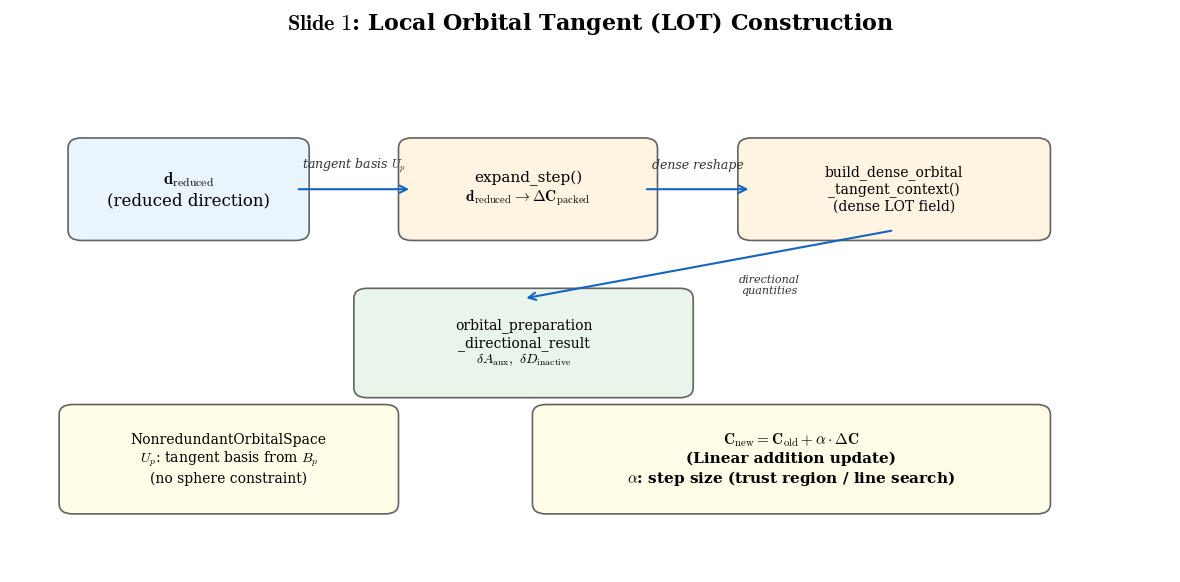

This chart was generated by the following Python code: (Note: this script raises an exception after producing the figure.)
#!/usr/bin/env python3
"""Generate 3 PPT-quality diagrams for the TNHVP algorithm."""

import matplotlib
matplotlib.use('Agg')
import matplotlib.pyplot as plt
import matplotlib.patches as mpatches
from matplotlib.patches import FancyBboxPatch, FancyArrowPatch
import numpy as np

# ── Global style ──────────────────────────────────────────────────────
BOX_ALPHA = 0.92
FONT_FAMILY = 'serif'
plt.rcParams.update({
    'font.family': FONT_FAMILY,
    'font.size': 13,
    'mathtext.fontset': 'cm',
})

# Color palette
C_INPUT    = '#E8F4FD'   # light blue  – input data
C_OP       = '#FFF3E0'   # light orange – operations
C_OUTPUT   = '#E8F5E9'   # light green – outputs
C_CORE     = '#FCE4EC'   # light red   – direct core
C_UPSTREAM = '#F3E5F5'   # light purple – upstream
C_OUTER    = '#E0F7FA'   # light cyan  – outer response
C_FORMULA  = '#FFFDE7'   # light yellow – formulas
C_ACCENT   = '#1565C0'   # dark blue   – arrows / emphasis
C_ITER     = '#FFF9C4'   # light yellow – iteration


def draw_box(ax, x, y, w, h, text, color, fontsize=11, bold=False):
    """Draw a rounded box with centered text."""
    box = FancyBboxPatch(
        (x, y), w, h,
        boxstyle="round,pad=0.15",
        facecolor=color, edgecolor='#555555', linewidth=1.2, alpha=BOX_ALPHA,
        zorder=2)
    ax.add_patch(box)
    weight = 'bold' if bold else 'normal'
    ax.text(x + w / 2, y + h / 2, text,
            ha='center', va='center', fontsize=fontsize,
            fontweight=weight, zorder=3,
            wrap=True)
    return (x + w / 2, y, x + w / 2, y + h)  # (bot_cx, bot_y, top_cx, top_y)


def draw_arrow(ax, x1, y1, x2, y2, color=C_ACCENT, lw=1.5):
    ax.annotate('', xy=(x2, y2), xytext=(x1, y1),
                arrowprops=dict(arrowstyle='->', color=color, lw=lw),
                zorder=4)


def draw_label(ax, x, y, text, fontsize=9, color='#333333'):
    ax.text(x, y, text, fontsize=fontsize, color=color,
            ha='center', va='center', zorder=5,
            fontstyle='italic')


# ======================================================================
#  Slide 1 – LOT Construction
# ======================================================================
def draw_slide1():
    fig, ax = plt.subplots(figsize=(12, 6))
    ax.set_xlim(-0.5, 12.5)
    ax.set_ylim(-0.5, 6.5)
    ax.axis('off')
    fig.suptitle(r'$\mathbf{Slide\ 1}$: Local Orbital Tangent (LOT) Construction',
                 fontsize=16, fontweight='bold', y=0.97)

    # ── Top row: input → operations → output ──
    # (1) Input: reduced direction
    bx1 = draw_box(ax, 0.3, 4.5, 2.4, 1.2,
                    r'$\mathbf{d}_{\mathrm{reduced}}$' + '\n(reduced direction)',
                    C_INPUT, fontsize=12)

    # (2) expand_step
    bx2 = draw_box(ax, 4.0, 4.5, 2.6, 1.2,
                    'expand_step()\n' + r'$\mathbf{d}_{\mathrm{reduced}} \to \Delta\mathbf{C}_{\mathrm{packed}}$',
                    C_OP, fontsize=11)

    # (3) Build LOT context
    bx3 = draw_box(ax, 7.8, 4.5, 3.2, 1.2,
                    'build_dense_orbital\n_tangent_context()\n(dense LOT field)',
                    C_OP, fontsize=10)

    # (4) Output: directional result
    bx4 = draw_box(ax, 3.5, 2.2, 3.5, 1.3,
                    'orbital_preparation\n_directional_result\n'
                    r'$\delta A_{\mathrm{aux}},\ \delta D_{\mathrm{inactive}}$',
                    C_OUTPUT, fontsize=10)

    # Arrows
    draw_arrow(ax, 2.7, 5.1, 4.0, 5.1)
    draw_arrow(ax, 6.6, 5.1, 7.8, 5.1)
    draw_arrow(ax, 9.4, 4.5, 5.25, 3.5)

    # ── Bottom: key concepts ──
    # Nonredundant space note
    draw_box(ax, 0.2, 0.5, 3.5, 1.3,
             r'NonredundantOrbitalSpace' + '\n'
             r'$U_p$: tangent basis from $B_p$'
             '\n(no sphere constraint)',
             C_FORMULA, fontsize=10)

    # Update formula
    draw_box(ax, 5.5, 0.5, 5.5, 1.3,
             r'$\mathbf{C}_{\mathrm{new}} = \mathbf{C}_{\mathrm{old}} + \alpha \cdot \Delta\mathbf{C}$'
             '\n(Linear addition update)'
             '\n' + r'$\alpha$: step size (trust region / line search)',
             C_FORMULA, fontsize=11, bold=True)

    # Labels on arrows
    draw_label(ax, 3.35, 5.45, 'tangent basis $U_p$', fontsize=9)
    draw_label(ax, 7.2, 5.45, 'dense reshape', fontsize=9)
    draw_label(ax, 8.0, 3.7, 'directional\nquantities', fontsize=8)

    fig.tight_layout(rect=[0, 0, 1, 0.94])
    fig.savefig('/pool1/home/xiatao/project/xmvb-cpp/docs/tnhvp_slide1_lot.png', dpi=200, bbox_inches='tight')
    print("Slide 1 saved.")
    plt.close(fig)


# ======================================================================
#  Slide 2 – HVP Computation Pipeline
# ======================================================================
def draw_slide2():
    fig, ax = plt.subplots(figsize=(13, 8))
    ax.set_xlim(-0.5, 13)
    ax.set_ylim(-0.5, 8.5)
    ax.axis('off')
    fig.suptitle(r'$\mathbf{Slide\ 2}$: Hessian-Vector Product (HVP) Computation Pipeline',
                 fontsize=16, fontweight='bold', y=0.97)

    # ── Input at top ──
    draw_box(ax, 4.0, 7.2, 4.0, 0.9,
             'apply_reduced(' + r'$\mathbf{d}_{\mathrm{reduced}}$' + ')',
             C_INPUT, fontsize=12, bold=True)

    # ── Three branches ──
    branch_y = 4.0
    branch_h = 2.8
    branch_w = 3.5

    # Branch 1: Direct Core Response
    bx1_x = 0.2
    draw_box(ax, bx1_x, branch_y, branch_w, branch_h,
             '(1) Direct Core Response\n'
             '─────────────────\n'
             'AO eff. 1e directional op\n'
             r'$\delta F_{11} \cdot A_{\mathrm{act}}$'
             '\n'
             '2e adjoint HVP\n'
             r'$(\delta A^T G_{\mathrm{sso}} A)$'
             '\n'
             'backpropagate to\n'
             'orbital gradient',
             C_CORE, fontsize=9.5)

    # Branch 2: Fixed Upstream Pullback
    bx2_x = 4.5
    draw_box(ax, bx2_x, branch_y, branch_w, branch_h,
             '(2) Fixed Upstream\n'
             '   Pullback\n'
             '─────────────────\n'
             'apply_fixed_upstream\n'
             '_orbital_pullback\n'
             '_direction()\n'
             '\n'
             r'$\nabla_{\mathbf{C}} \langle g^{\mathrm{fix}}, \delta\mathbf{C}\rangle$',
             C_UPSTREAM, fontsize=9.5)

    # Branch 3: Outer Response
    bx3_x = 8.8
    draw_box(ax, bx3_x, branch_y, branch_w + 0.8, branch_h,
             '(3) Outer Response\n'
             '─────────────────\n'
             'directional integrals\n'
             '  → projected directional\n'
             '    structure matrices\n'
             '  → selected-state eigen\n'
             '    response\n'
             '  → active-space gradient\n'
             '  → orbital pullback',
             C_OUTER, fontsize=9.5)

    # ── Arrows from top to branches ──
    top_cx = 6.0
    draw_arrow(ax, top_cx, 7.2, bx1_x + branch_w / 2, branch_y + branch_h)
    draw_arrow(ax, top_cx, 7.2, bx2_x + branch_w / 2, branch_y + branch_h)
    draw_arrow(ax, top_cx, 7.2, bx3_x + (branch_w + 0.8) / 2, branch_y + branch_h)

    # ── Summation node ──
    sum_y = 1.5
    draw_box(ax, 3.5, sum_y, 5.5, 1.5,
             r'$\nabla_{\mathbf{C}}^{(1)} + \nabla_{\mathbf{C}}^{(2)} + \nabla_{\mathbf{C}}^{(3)}$'
             '\n→ combined_core_orbital_value_gradient',
             C_OUTPUT, fontsize=11, bold=True)

    # Arrows from branches to sum
    draw_arrow(ax, bx1_x + branch_w / 2, branch_y, 5.0, sum_y + 1.5)
    draw_arrow(ax, bx2_x + branch_w / 2, branch_y, 6.25, sum_y + 1.5)
    draw_arrow(ax, bx3_x + (branch_w + 0.8) / 2, branch_y, 7.5, sum_y + 1.5)

    # Labels
    draw_label(ax, 3.2, 6.6, 'core\nHessian', fontsize=8)
    draw_label(ax, 6.0, 6.6, 'retraction\neffect', fontsize=8)
    draw_label(ax, 9.8, 6.6, 'wavefunction\nresponse', fontsize=8)

    # ── Output arrow ──
    draw_box(ax, 4.0, 0.0, 4.5, 1.0,
             'gather_from_full + project_reduced_gradient\n'
             r'→ $\mathbf{r}_{\mathrm{reduced}} = H \cdot \mathbf{d}_{\mathrm{reduced}}$',
             C_FORMULA, fontsize=10)
    draw_arrow(ax, 6.25, sum_y, 6.25, 1.0)

    fig.tight_layout(rect=[0, 0, 1, 0.94])
    fig.savefig('/pool1/home/xiatao/project/xmvb-cpp/docs/tnhvp_slide2_hvp.png', dpi=200, bbox_inches='tight')
    print("Slide 2 saved.")
    plt.close(fig)


# ======================================================================
#  Slide 3 – Truncated Newton Solve & Orbital Update
# ======================================================================
def draw_slide3():
    fig, ax = plt.subplots(figsize=(12, 6.5))
    ax.set_xlim(-0.5, 12)
    ax.set_ylim(-0.3, 6.5)
    ax.axis('off')
    fig.suptitle(r'$\mathbf{Slide\ 3}$: Truncated Newton Solve & Orbital Update',
                 fontsize=16, fontweight='bold', y=0.97)

    # ── Outer: Truncated Newton loop ──
    # Draw a large rounded rectangle for the CG loop
    loop_box = FancyBboxPatch(
        (0.3, 0.5), 11.2, 4.8,
        boxstyle="round,pad=0.3",
        facecolor='#FAFAFA', edgecolor=C_ACCENT, linewidth=2.0,
        linestyle='--', alpha=0.5, zorder=1)
    ax.add_patch(loop_box)
    ax.text(0.8, 5.0, 'CG / Lanczos Krylov iteration',
            fontsize=11, color=C_ACCENT, fontstyle='italic', zorder=5)

    # Inside the loop:
    # Step 1: Apply HVP
    draw_box(ax, 0.8, 3.5, 3.2, 1.2,
             r'$v \mapsto Hv$' + '\napply_reduced()\n(HVP)',
             C_OP, fontsize=11, bold=True)

    # Step 2: CG update
    draw_box(ax, 4.8, 3.5, 2.8, 1.2,
             'CG step\n'
             r'$p_{k+1} = p_k + \alpha_k d_k$',
             C_ITER, fontsize=11)

    # Step 3: Convergence check
    draw_box(ax, 8.4, 3.5, 2.6, 1.2,
             'Converged?\n'
             r'$\|r_k\| < \epsilon$',
             C_INPUT, fontsize=11)

    # Arrows inside loop
    draw_arrow(ax, 4.0, 4.1, 4.8, 4.1)
    draw_arrow(ax, 7.6, 4.1, 8.4, 4.1)

    # Loop-back arrow
    draw_arrow(ax, 9.7, 3.5, 9.7, 1.8)
    draw_arrow(ax, 9.7, 1.8, 2.4, 1.8)
    draw_arrow(ax, 2.4, 1.8, 2.4, 3.5)
    draw_label(ax, 6.0, 1.5, 'No: continue iteration', fontsize=9, color='#B71C1C')

    # ── After loop: orbital update ──
    draw_box(ax, 1.0, 0.0, 3.5, 1.0,
             'expand_step(' + r'$\mathbf{p}^*$' + ')\n'
             r'$\Delta\mathbf{C} = U_p \cdot \mathbf{p}^*$',
             C_OP, fontsize=10)

    draw_box(ax, 5.2, 0.0, 3.5, 1.0,
             'retract_step()\n'
             r'$\mathbf{C}_{\mathrm{new}} = \mathbf{C}_{\mathrm{old}} + \alpha \cdot \Delta\mathbf{C}$',
             C_OUTPUT, fontsize=10, bold=True)

    draw_box(ax, 9.3, 0.0, 2.2, 1.0,
             'Next SCF\niteration',
             C_FORMULA, fontsize=10)

    # Arrows from convergence to update
    draw_arrow(ax, 9.7, 3.5, 2.75, 1.0, color='#2E7D32', lw=2.0)
    draw_label(ax, 5.5, 2.5, 'Yes: solve converged', fontsize=9, color='#2E7D32')

    draw_arrow(ax, 4.5, 0.5, 5.2, 0.5)
    draw_arrow(ax, 8.7, 0.5, 9.3, 0.5)

    # Key note at bottom
    ax.text(6.0, -0.15,
            r'Cache: accepted-point intermediates reused across all Krylov iterations (no recompute)',
            fontsize=9, color='#666666', ha='center', va='center',
            fontstyle='italic')

    fig.tight_layout(rect=[0, -0.05, 1, 0.94])
    fig.savefig('/pool1/home/xiatao/project/xmvb-cpp/docs/tnhvp_slide3_solve.png', dpi=200, bbox_inches='tight')
    print("Slide 3 saved.")
    plt.close(fig)


# ======================================================================
if __name__ == '__main__':
    draw_slide1()
    draw_slide2()
    draw_slide3()
    print("All 3 slides generated in docs/")
